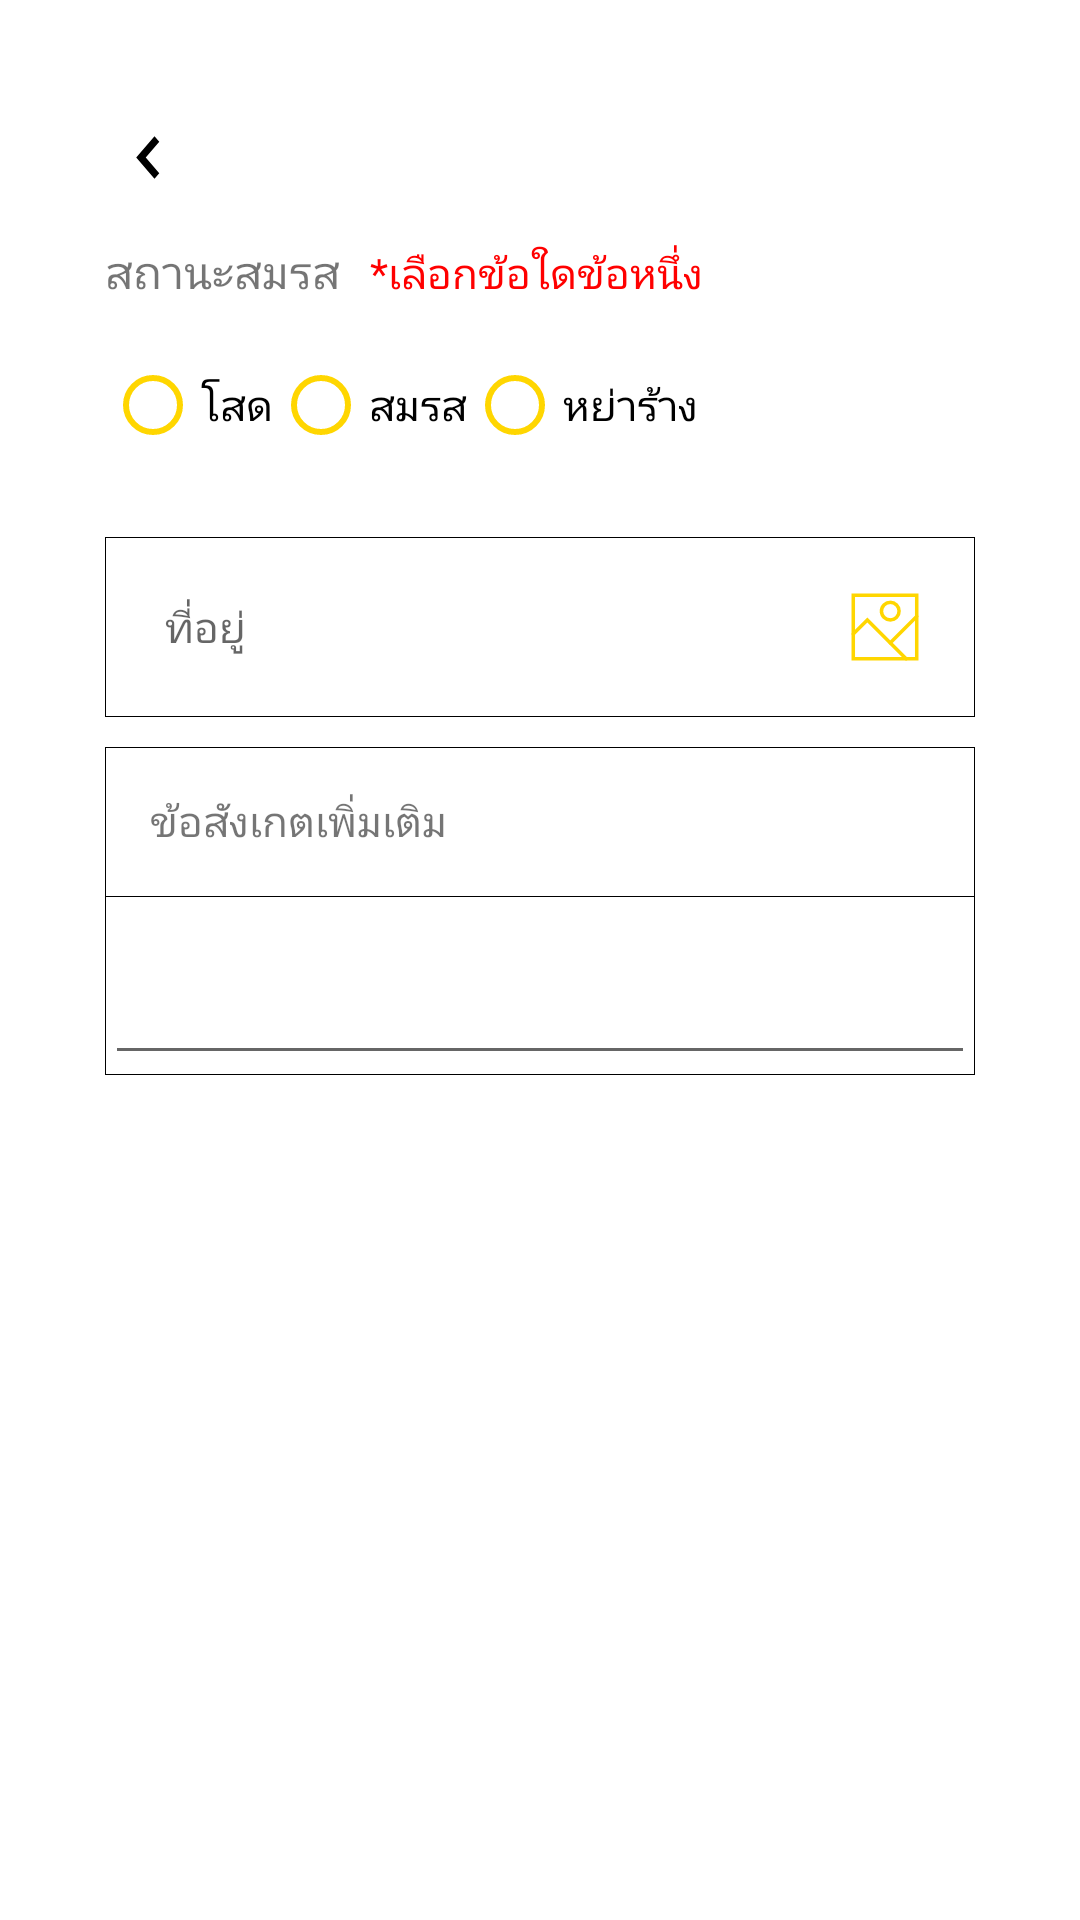

Write the Android layout XML for this screen, with the resource values it uses.
<!-- AndroidManifest.xml: application theme Theme.Soberkotlin -->
<!-- res/layout/activity_profile_third.xml -->
<?xml version="1.0" encoding="utf-8"?>
<ScrollView
    xmlns:android="http://schemas.android.com/apk/res/android"
    xmlns:app="http://schemas.android.com/apk/res-auto"
    xmlns:tools="http://schemas.android.com/tools"
    android:layout_width="match_parent"
    android:layout_height="match_parent"
    android:padding="10dp"
    tools:context=".activity.ProfileThirdActivity">


    <LinearLayout
        android:layout_width="match_parent"
        android:layout_height="match_parent"
        android:orientation="vertical"
        android:padding="25dp">

        <LinearLayout
            android:layout_width="match_parent"
            android:layout_height="35dp"
            android:orientation="horizontal">

            <ImageButton
                android:id="@+id/btn_back"
                android:layout_width="wrap_content"
                android:layout_height="match_parent"
                android:background="@drawable/ic_back_foreground"/>












        </LinearLayout>

        <LinearLayout
            android:layout_width="match_parent"
            android:layout_height="wrap_content"
            android:layout_marginTop="10dp"
            android:orientation="horizontal">

            <TextView
                android:layout_width="wrap_content"
                android:layout_height="wrap_content"
                android:fontFamily="@font/kanitmedium"
                android:textSize="15dp"
                android:text="สถานะสมรส"/>

            <TextView
                android:id="@+id/alert_relationship"
                android:layout_width="wrap_content"
                android:layout_height="wrap_content"
                android:layout_marginLeft="10dp"
                android:fontFamily="@font/kanitregular"
                android:textColor="#FF0000"
                android:text="*เลือกข้อใดข้อหนึ่ง"/>

        </LinearLayout>




        <RadioGroup
            android:id="@+id/relationship"
            android:layout_width="match_parent"
            android:layout_height="wrap_content"
            android:layout_marginTop="10dp"
            android:orientation="horizontal">

            <RadioButton
                android:id="@+id/single"
                android:layout_width="wrap_content"
                android:layout_height="wrap_content"
                android:fontFamily="@font/kanitmedium"
                android:buttonTint="#FFD600"
                android:text="โสด" />

            <RadioButton
                android:id="@+id/married"
                android:layout_width="wrap_content"
                android:layout_height="wrap_content"
                android:fontFamily="@font/kanitmedium"
                android:buttonTint="#FFD600"
                android:text="สมรส"/>

            <RadioButton
                android:id="@+id/broken"
                android:layout_width="wrap_content"
                android:layout_height="wrap_content"
                android:fontFamily="@font/kanitmedium"
                android:buttonTint="#FFD600"
                android:text="หย่าร้าง"/>

        </RadioGroup>

        <RelativeLayout
            android:layout_width="match_parent"
            android:layout_height="wrap_content"
            android:layout_marginTop="20dp"
            android:background="@drawable/edit_text_box"
            >

            <TextView
                android:id="@+id/showAddress"
                android:layout_width="wrap_content"
                android:layout_height="match_parent"
                android:layout_centerVertical="true"
                android:layout_marginStart="5dp"
                android:layout_alignParentStart="true"
                android:padding="15dp"
                android:hint="ที่อยู่"
                android:fontFamily="@font/kanitmedium"/>

            <ImageButton
                android:id="@+id/addAddress"
                android:layout_width="wrap_content"
                android:layout_height="match_parent"
                android:layout_alignParentEnd="true"
                android:background="@drawable/ic_picture_foreground" />

        </RelativeLayout>

        <LinearLayout
            android:layout_width="match_parent"
            android:layout_height="wrap_content"
            android:layout_marginTop="10dp"
            android:background="@drawable/edit_text_box"
            android:orientation="vertical">


            <TextView
                android:layout_width="match_parent"
                android:layout_height="match_parent"
                android:layout_centerVertical="true"
                android:layout_alignParentStart="true"
                android:padding="15dp"
                android:text="ข้อสังเกตเพิ่มเติม"
                android:background="@drawable/edit_text_box"
                android:fontFamily="@font/kanitmedium"/>


            <EditText
                android:id="@+id/detailAdd"
                android:layout_width="match_parent"
                android:layout_height="wrap_content"
                android:layout_marginTop="5dp"
                android:layout_centerVertical="true"
                android:layout_alignParentStart="true"
                android:padding="15dp"
                android:fontFamily="@font/kanitmedium"/>

        </LinearLayout>

















    </LinearLayout>

</ScrollView>
<!-- resources referenced by this layout -->
<resources>
  <!-- drawable edit_text_box (drawable) -->
  <?xml version="1.0" encoding="utf-8"?>
  <selector
      xmlns:android="http://schemas.android.com/apk/res/android">
      <item>
          <shape android:shape="rectangle">
  
              <stroke android:width="0.1dp"/>
              <corners android:radius="0dp"/>
              <size android:height="50dp" android:width="110dp"/>
          </shape>
      </item>
  </selector>
  <!-- drawable ic_back_foreground (drawable) -->
  <vector xmlns:android="http://schemas.android.com/apk/res/android"
      android:width="30dp"
      android:height="30dp"
      android:viewportWidth="108"
      android:viewportHeight="108">
    <group android:scaleX="2.7"
        android:scaleY="2.7"
        android:translateX="21.6"
        android:translateY="21.6">
      <path
          android:pathData="M14,18l-6,-6l6,-6l0,0"
          android:strokeLineJoin="miter"
          android:strokeWidth="3"
          android:fillColor="#00000000"
          android:strokeColor="#000000"
          android:strokeLineCap="square"/>
    </group>
  </vector>
  <!-- drawable ic_picture_foreground (drawable) -->
  <vector xmlns:android="http://schemas.android.com/apk/res/android"
      android:width="60dp"
      android:height="60dp"
      android:viewportWidth="108"
      android:viewportHeight="108">
    <group android:scaleX="2.115"
        android:scaleY="2.115"
        android:translateX="28.62"
        android:translateY="28.62">
      <path
          android:pathData="M3,3h18v18h-18z"
          android:strokeLineJoin="miter"
          android:strokeWidth="1"
          android:fillColor="#00000000"
          android:strokeColor="#FFD600"
          android:strokeLineCap="square"/>
      <path
          android:pathData="M3,14l4,-4 11,11"
          android:strokeLineJoin="miter"
          android:strokeWidth="1"
          android:fillColor="#00000000"
          android:strokeColor="#FFD600"
          android:strokeLineCap="round"/>
      <path
          android:pathData="M13.5,7.5m-2.5,0a2.5,2.5 0,1 1,5 0a2.5,2.5 0,1 1,-5 0"
          android:strokeLineJoin="miter"
          android:strokeWidth="1"
          android:fillColor="#00000000"
          android:strokeColor="#FFD600"
          android:strokeLineCap="square"/>
      <path
          android:pathData="M13.5,16.5L21,9"
          android:strokeLineJoin="miter"
          android:strokeWidth="1"
          android:fillColor="#00000000"
          android:strokeColor="#FFD600"
          android:strokeLineCap="round"/>
    </group>
  </vector>
  <style name="Theme.Soberkotlin" parent="Theme.MaterialComponents.DayNight.DarkActionBar">
          
          <item name="colorPrimary">@color/primary_color</item>
          <item name="colorPrimaryVariant">#FBD51A</item>
          <item name="colorOnPrimary">@color/white</item>
          
          <item name="colorSecondary">@color/teal_200</item>
          <item name="colorSecondaryVariant">@color/teal_700</item>
          <item name="colorOnSecondary">@color/black</item>
          
          <item name="android:statusBarColor" tools:targetApi="l">?attr/colorPrimaryVariant</item>
          
      </style>
  <color name="primary_color">#FFD400</color>
  <color name="white">#FFFFFFFF</color>
  <color name="teal_200">#FF03DAC5</color>
  <color name="teal_700">#FF018786</color>
  <color name="black">#FF000000</color>
</resources>
